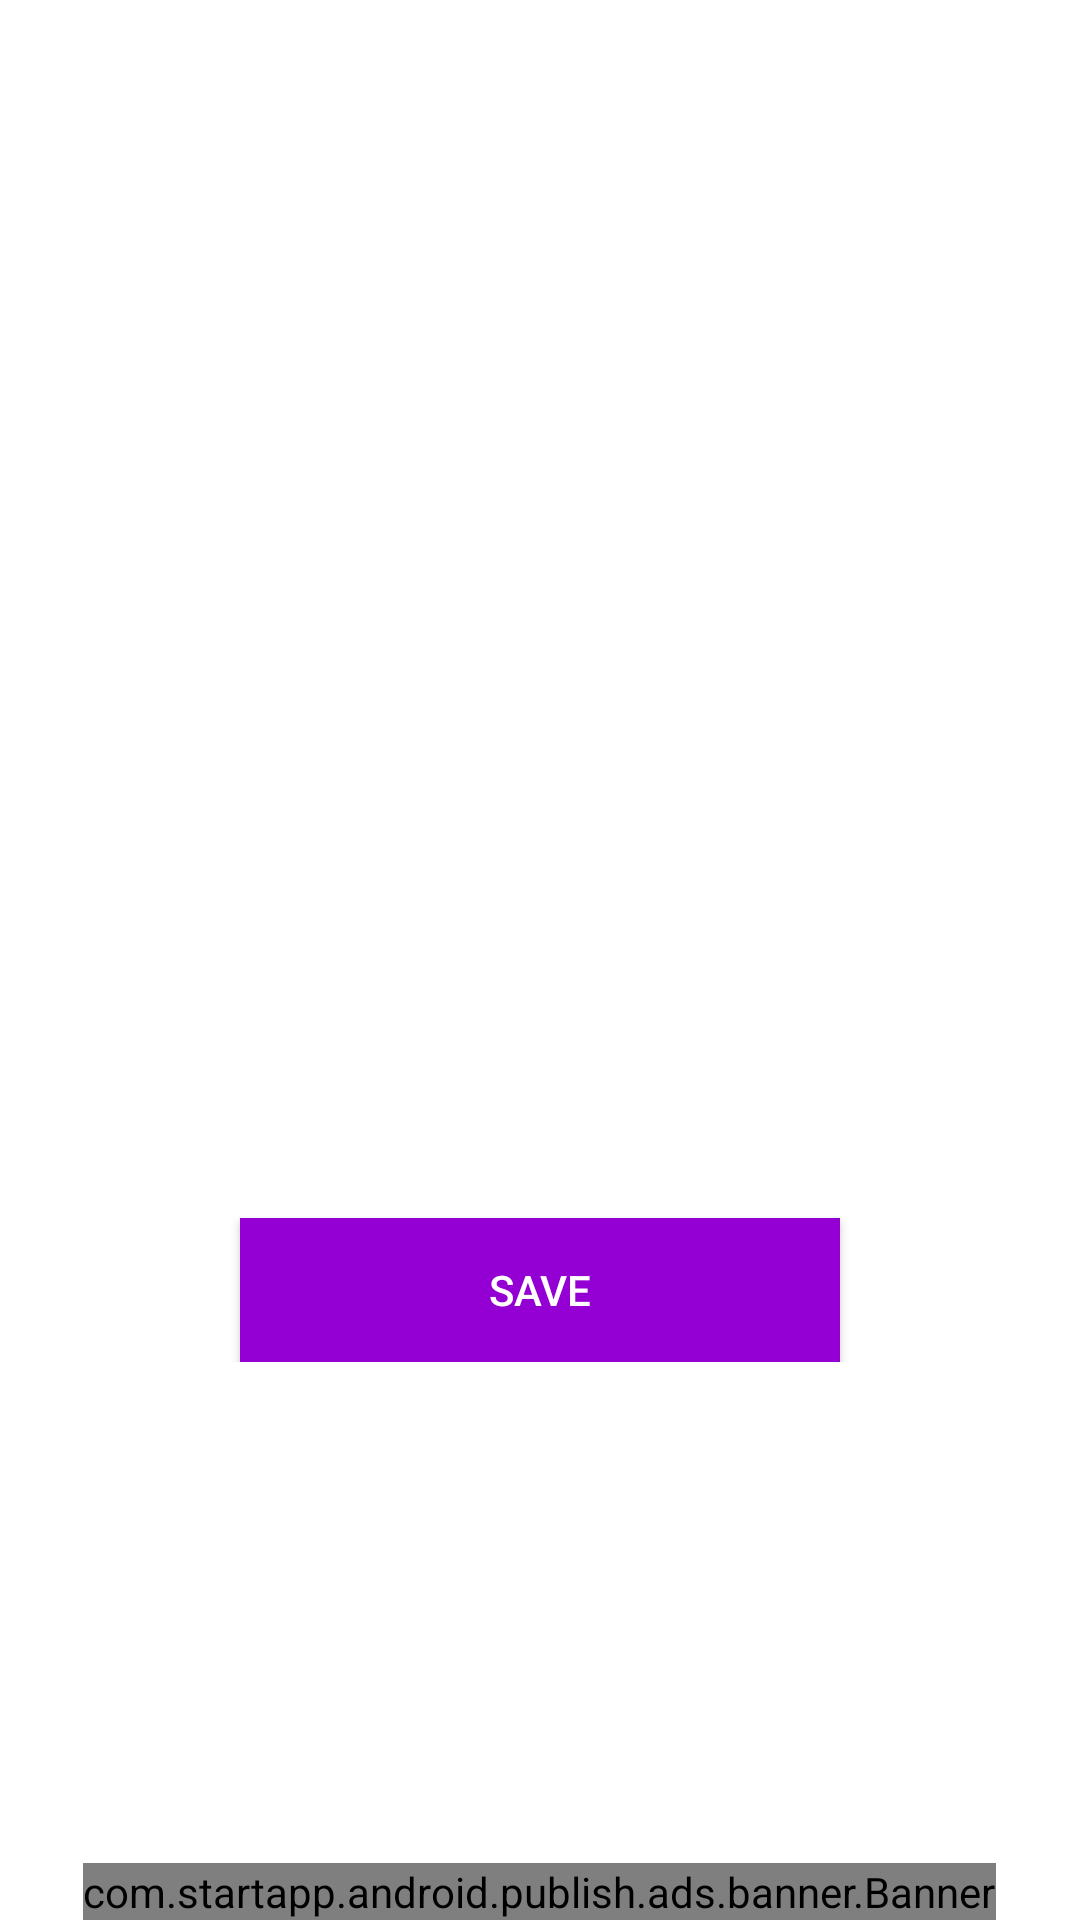

The Android layout XML behind this screen, and the referenced resources:
<!-- AndroidManifest.xml: activity theme AppTheme -->
<!-- res/layout/activity_save.xml -->
<?xml version="1.0" encoding="utf-8"?>
<RelativeLayout xmlns:android="http://schemas.android.com/apk/res/android"
    xmlns:app="http://schemas.android.com/apk/res-auto"
    xmlns:tools="http://schemas.android.com/tools"
    android:layout_width="match_parent"
    android:layout_height="match_parent"
    android:background="@color/white"
    tools:context=".SaveActivity">

    <LinearLayout
        android:layout_width="match_parent"
        android:layout_height="wrap_content"
        android:layout_centerHorizontal="true"
        android:layout_centerInParent="true"
        android:orientation="vertical">

        <ImageView
            android:id="@+id/image"
            android:layout_width="200dp"
            android:layout_height="200dp"
            android:layout_gravity="center"
            android:layout_margin="10dp"
            android:adjustViewBounds="true"
            android:background="@drawable/border"
            android:src="@drawable/ic_launcher_background" />

        <Button
            android:id="@+id/save"
            android:layout_width="200dp"
            android:layout_height="wrap_content"
            android:layout_below="@+id/image"
            android:layout_gravity="center"
            android:background="@color/colorPrimaryDark"
            android:text="Save"
            android:textColor="#FFF" />
    </LinearLayout>
    <com.startapp.android.publish.ads.banner.Banner
        android:id="@+id/publisherAdView"
        android:layout_width="wrap_content"
        android:layout_height="wrap_content"
        android:layout_alignParentBottom="true"
        android:layout_centerHorizontal="true" />
</RelativeLayout>
<!-- resources referenced by this layout -->
<resources>
  <color name="colorPrimaryDark">#9400D3</color>
  <color name="white">#FFF</color>
  <style name="AppTheme" parent="Theme.AppCompat.Light.DarkActionBar">
          
          <item name="colorPrimary">@color/colorPrimary</item>
          <item name="colorPrimaryDark">@color/colorPrimaryDark</item>
          <item name="colorAccent">@color/colorAccent</item>
      </style>
  <color name="colorPrimary">#9400D3</color>
  <color name="colorAccent">#FF4081</color>
</resources>
